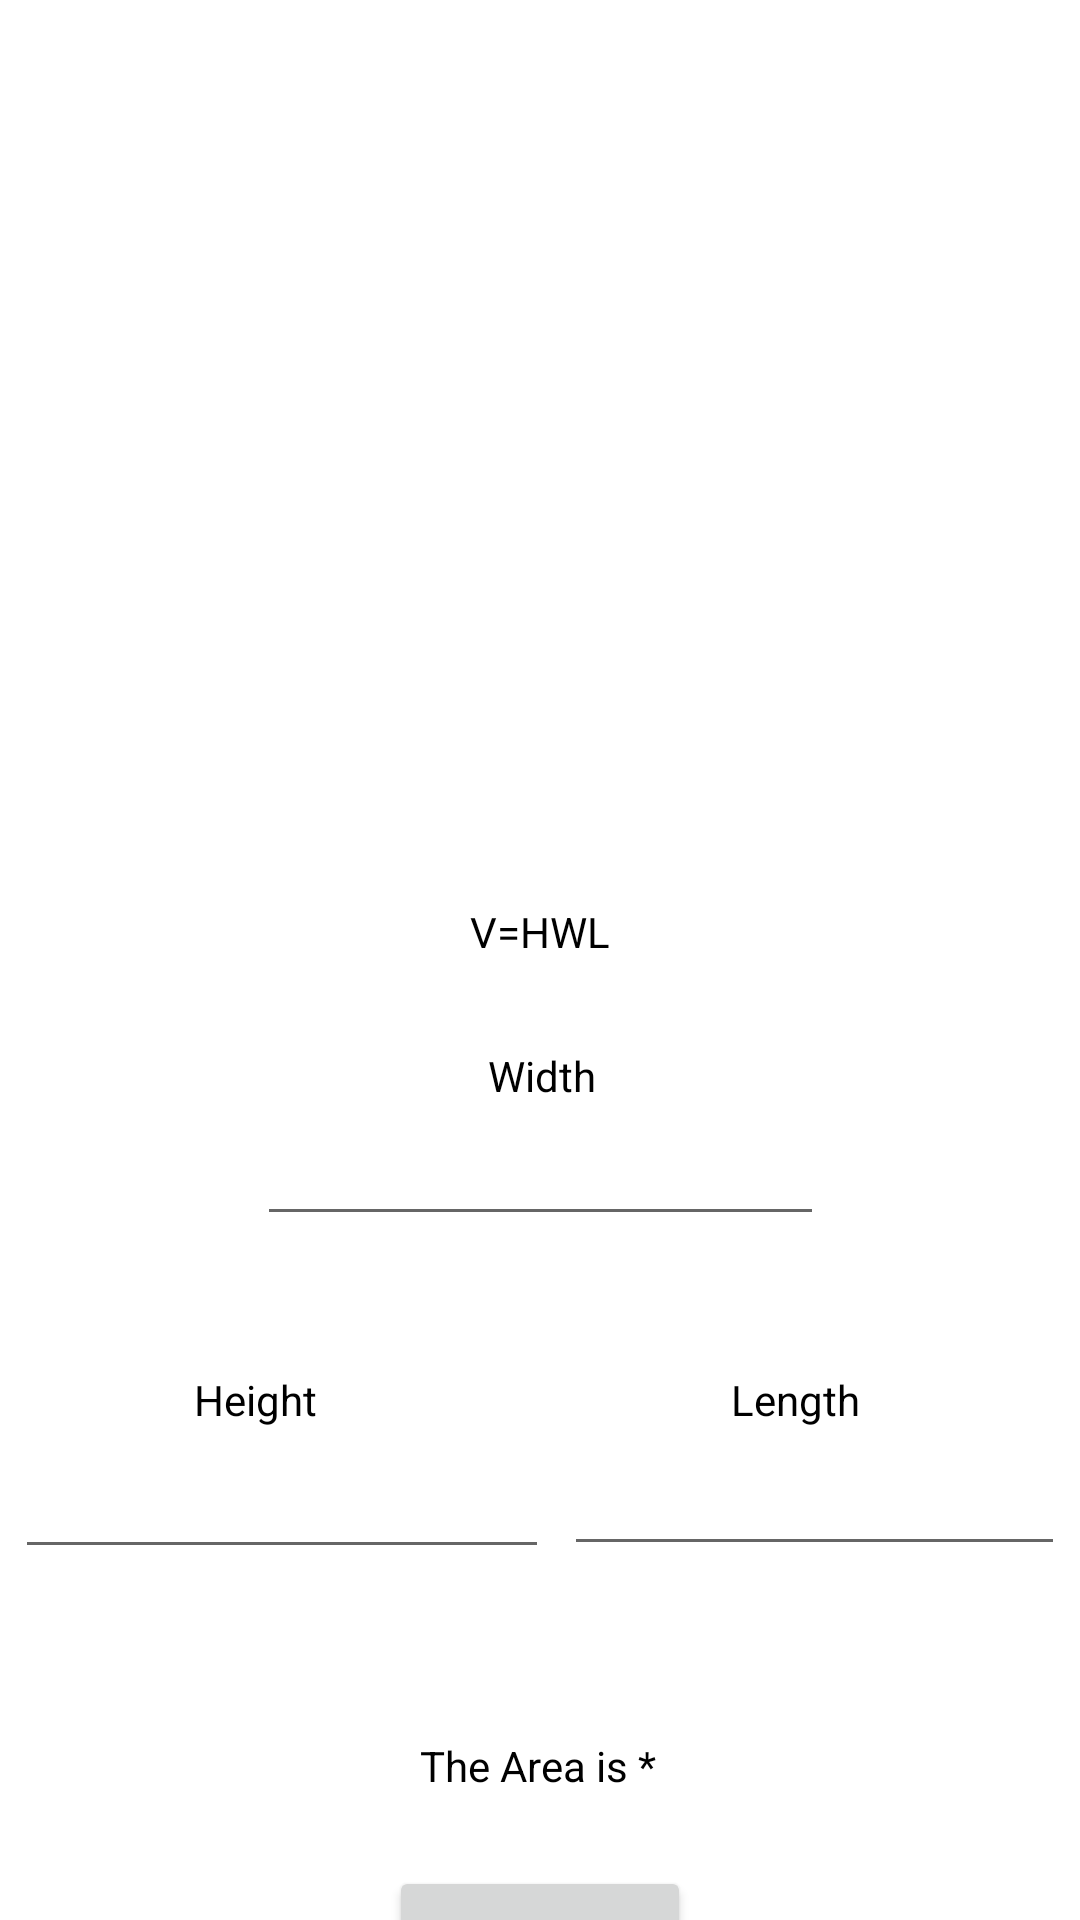

Write the Android layout XML for this screen, with the resource values it uses.
<!-- AndroidManifest.xml: application theme Theme.Bitor_MultiCalculator -->
<!-- res/layout/rp.xml -->
<?xml version="1.0" encoding="utf-8"?>
<androidx.constraintlayout.widget.ConstraintLayout xmlns:android="http://schemas.android.com/apk/res/android"
    xmlns:app="http://schemas.android.com/apk/res-auto"
    xmlns:tools="http://schemas.android.com/tools"
    android:layout_width="match_parent"
    android:layout_height="match_parent">
    <ImageView
        android:id="@+id/imageView"
        android:layout_width="410dp"
        android:layout_height="301dp"
        app:layout_constraintEnd_toEndOf="parent"
        app:layout_constraintStart_toStartOf="parent"
        app:layout_constraintTop_toTopOf="parent"
        app:srcCompat="@drawable/rectangle_prism" />

    <TextView
        android:id="@+id/textView"
        android:layout_width="wrap_content"
        android:layout_height="wrap_content"
        android:text="V=HWL"
        android:textColor="#000000"
        app:layout_constraintEnd_toEndOf="parent"
        app:layout_constraintHorizontal_bias="0.5"
        app:layout_constraintStart_toStartOf="parent"
        app:layout_constraintTop_toBottomOf="@+id/imageView"
        tools:layout_editor_absoluteY="309dp" />

    <EditText
        android:id="@+id/var1"
        android:layout_width="189dp"
        android:layout_height="44dp"
        android:layout_marginTop="48dp"
        android:ems="10"
        android:inputType="numberDecimal"
        app:layout_constraintEnd_toEndOf="parent"
        app:layout_constraintStart_toStartOf="parent"
        app:layout_constraintTop_toBottomOf="@+id/textView" />

    <EditText
        android:id="@+id/var3"
        android:layout_width="167dp"
        android:layout_height="46dp"
        android:layout_marginTop="156dp"
        android:ems="10"
        android:inputType="numberDecimal"
        app:layout_constraintEnd_toEndOf="parent"
        app:layout_constraintHorizontal_bias="0.5"
        app:layout_constraintStart_toEndOf="@+id/var2"
        app:layout_constraintTop_toBottomOf="@+id/textView" />

    <TextView
        android:id="@+id/textView4"
        app:layout_constraintBottom_toTopOf="@+id/var3"
        app:layout_constraintEnd_toEndOf="@+id/var3"
        app:layout_constraintHorizontal_bias="0.448"
        app:layout_constraintStart_toStartOf="@+id/var3"
        android:layout_width="wrap_content"
        android:layout_height="wrap_content"
        android:text="Length"
        android:textColor="#000000"
        tools:layout_editor_absoluteX="300dp"
        tools:layout_editor_absoluteY="428dp" />

    <Button
        android:id="@+id/calc"
        android:layout_width="wrap_content"
        android:layout_height="wrap_content"
        android:layout_marginTop="24dp"
        android:text="Calculate"
        app:layout_constraintEnd_toEndOf="@+id/var3"
        app:layout_constraintStart_toStartOf="@+id/var2"
        app:layout_constraintTop_toBottomOf="@+id/answer" />

    <TextView
        android:id="@+id/answer"
        android:layout_width="wrap_content"
        android:layout_height="wrap_content"
        android:layout_marginTop="56dp"
        android:text="The Area is *"
        android:textColor="#000000"
        app:layout_constraintEnd_toEndOf="@+id/var3"
        app:layout_constraintHorizontal_bias="0.498"
        app:layout_constraintStart_toStartOf="@+id/var2"
        app:layout_constraintTop_toBottomOf="@+id/var2" />

    <EditText
        android:id="@+id/var2"
        android:layout_width="178dp"
        android:layout_height="47dp"
        android:ems="10"
        android:inputType="numberDecimal"
        app:layout_constraintBottom_toBottomOf="@+id/var3"
        app:layout_constraintEnd_toStartOf="@+id/var3"
        app:layout_constraintHorizontal_bias="0.5"
        app:layout_constraintStart_toStartOf="parent"
        app:layout_constraintTop_toTopOf="@+id/var3"
        app:layout_constraintVertical_bias="0.0" />

    <TextView
        android:id="@+id/textView6"
        app:layout_constraintBottom_toTopOf="@+id/var1"
        app:layout_constraintEnd_toEndOf="@+id/var1"
        app:layout_constraintHorizontal_bias="0.504"
        app:layout_constraintStart_toStartOf="@+id/var1"
        android:layout_width="wrap_content"
        android:layout_height="wrap_content"
        android:text="Width"
        android:textColor="#000000"
        tools:layout_editor_absoluteX="187dp"
        tools:layout_editor_absoluteY="341dp" />

    <TextView
        android:id="@+id/textView3"
        app:layout_constraintBottom_toTopOf="@+id/var2"
        app:layout_constraintEnd_toEndOf="@+id/var2"
        app:layout_constraintHorizontal_bias="0.436"
        app:layout_constraintStart_toStartOf="@+id/var2"
        android:layout_width="wrap_content"
        android:layout_height="wrap_content"
        android:text="Height"
        android:textColor="#000000"
        tools:layout_editor_absoluteX="90dp"
        tools:layout_editor_absoluteY="428dp" />

</androidx.constraintlayout.widget.ConstraintLayout>
<!-- resources referenced by this layout -->
<resources>
  <style name="Theme.Bitor_MultiCalculator" parent="Theme.MaterialComponents.DayNight.DarkActionBar">
          
          <item name="colorPrimary">@color/purple_500</item>
          <item name="colorPrimaryVariant">@color/purple_700</item>
          <item name="colorOnPrimary">@color/white</item>
          
          <item name="colorSecondary">@color/teal_200</item>
          <item name="colorSecondaryVariant">@color/teal_700</item>
          <item name="colorOnSecondary">@color/black</item>
          
          <item name="android:statusBarColor" tools:targetApi="l">?attr/colorPrimaryVariant</item>
          
      </style>
  <!-- not gathered from this repository: default colours our renderer supplied (Android Studio template values) -->
  <color name="purple_500">#FF6200EE</color>
  <color name="purple_700">#FF3700B3</color>
  <color name="teal_200">#FF03DAC5</color>
  <color name="teal_700">#FF018786</color>
  <color name="black">#FF000000</color>
  <color name="white">#FFFFFFFF</color>
</resources>
